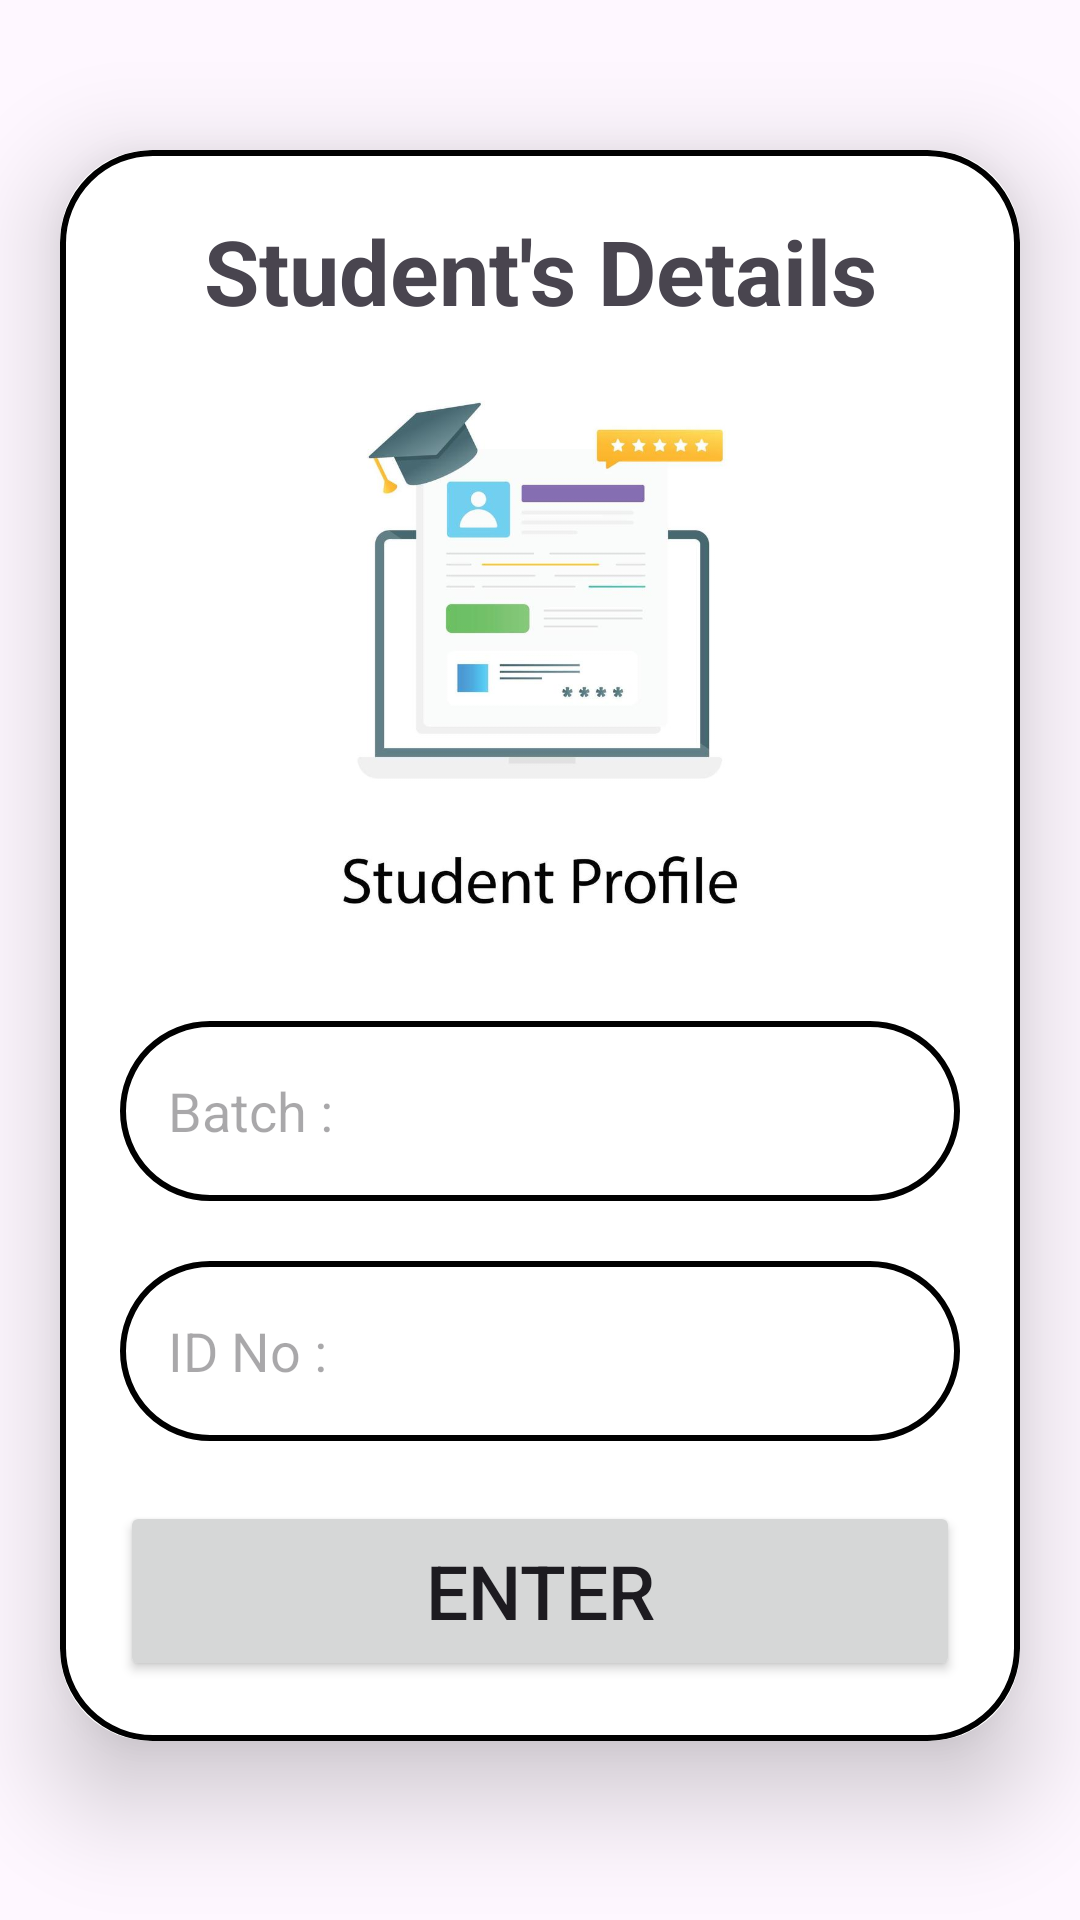

Layout XML and referenced resources for this Android screen:
<!-- AndroidManifest.xml: application theme Theme.StudentAssistants -->
<!-- res/layout/activity_teacher_studentdetails.xml -->
<?xml version="1.0" encoding="utf-8"?>
<ScrollView xmlns:android="http://schemas.android.com/apk/res/android"
    xmlns:app="http://schemas.android.com/apk/res-auto"
    xmlns:tools="http://schemas.android.com/tools"
    android:layout_width="match_parent"
    android:layout_height="match_parent"
    android:background="@drawable/centerbackground"
    android:orientation="vertical"
    tools:context=".TeacherCt">



    <androidx.cardview.widget.CardView
        android:layout_width="match_parent"
        android:layout_height="wrap_content"
        android:layout_marginTop="50dp"
        android:layout_marginEnd="20dp"
        android:layout_marginStart="20dp"
        app:cardCornerRadius="30dp"
        app:cardElevation="20dp">




        <LinearLayout
            android:layout_width="match_parent"
            android:layout_height="wrap_content"
            android:layout_gravity="center_horizontal"
            android:background="@drawable/levender_border"
            android:orientation="vertical"
            android:padding="20dp">

            <TextView
                android:layout_width="match_parent"
                android:layout_height="wrap_content"
                android:text="Student's Details"
                android:textAlignment="center"
                android:textSize="30sp"
                android:textStyle="bold" />

            <ImageView
                android:id="@+id/asgnupload"
                android:layout_width="match_parent"
                android:layout_height="200dp"
                android:src="@drawable/studentprofile"
                android:layout_marginTop="10dp"
                />
            <EditText
                android:layout_width="match_parent"
                android:layout_height="60dp"
                android:id="@+id/uplodTopic"
                android:background="@drawable/levender_border"
                android:layout_marginTop="20dp"
                android:hint="Batch :"
                android:padding="16dp"
                android:gravity="start|center_vertical"/>

            <EditText
                android:layout_width="match_parent"
                android:layout_height="60dp"
                android:id="@+id/uploddes"
                android:background="@drawable/levender_border"
                android:layout_marginTop="20dp"
                android:hint="ID No :"
                android:padding="16dp"
                android:gravity="start|center_vertical"/>

            <Button
                android:layout_width="match_parent"
                android:layout_height="60dp"
                android:layout_marginTop="20dp"
                android:id="@+id/savebutton"
                android:text="Enter"
                android:textSize="25sp"
                app:cornerRadius="20dp"
                />

        </LinearLayout>

    </androidx.cardview.widget.CardView>


</ScrollView>
<!-- resources referenced by this layout -->
<resources>
  <!-- drawable levender_border (drawable) -->
  <?xml version="1.0" encoding="utf-8"?>
  
  <shape xmlns:android="http://schemas.android.com/apk/res/android"
      android:shape="rectangle">
      <stroke
          android:width="2dp"
          android:color="@color/black"/>
      <corners
          android:radius="30dp"/>
  
  
  </shape>
  <!-- drawable studentprofile: png bitmap (drawable, 133588 bytes) -->
  <style name="Theme.StudentAssistants" parent="Base.Theme.StudentAssistants" />
  <style name="Base.Theme.StudentAssistants" parent="Theme.Material3.DayNight.NoActionBar">
          
          
      </style>
  <!-- not gathered from this repository: default colours our renderer supplied (Android Studio template values) -->
  <color name="black">#FF000000</color>
</resources>
